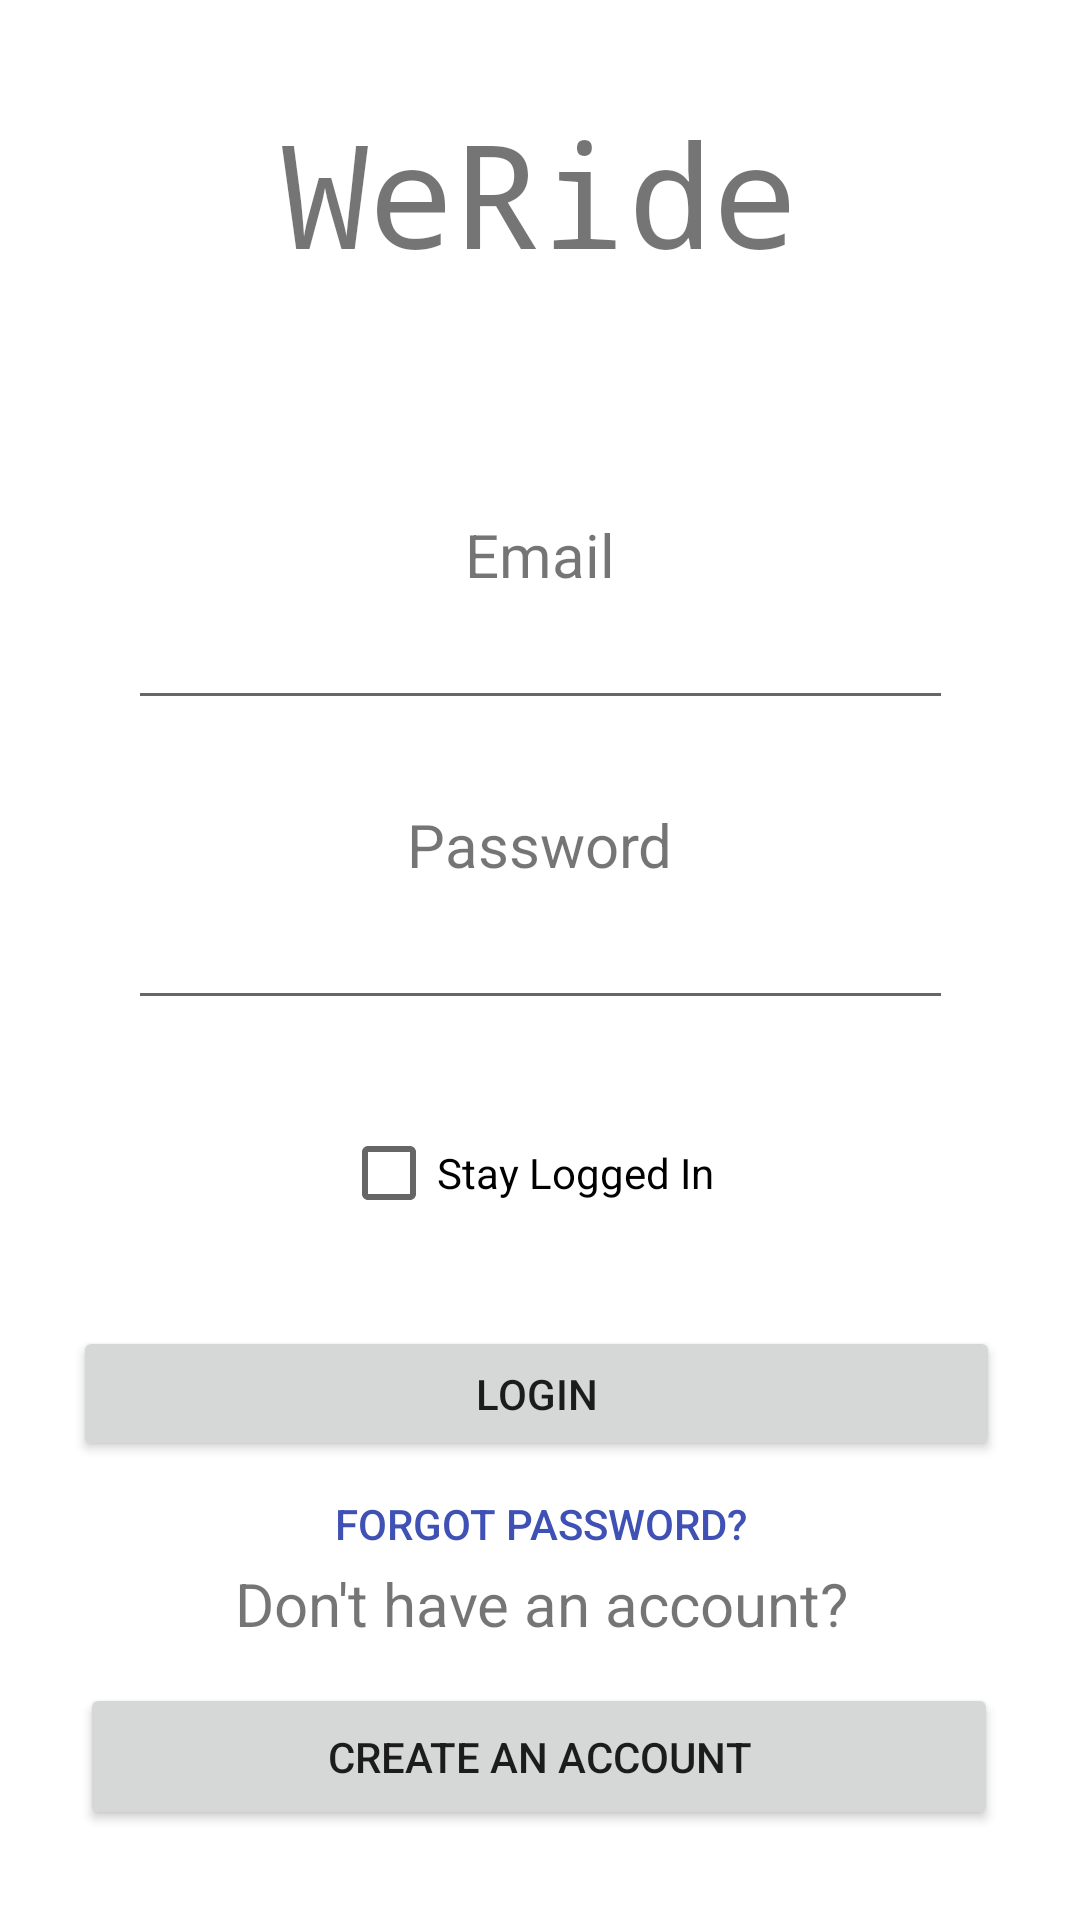

Produce the Android XML layout that renders to this screen, including the resource entries it uses.
<!-- AndroidManifest.xml: application theme Theme.CarPoolingApp -->
<!-- res/layout/activity_main.xml -->
<?xml version="1.0" encoding="utf-8"?>
<androidx.constraintlayout.widget.ConstraintLayout xmlns:android="http://schemas.android.com/apk/res/android"
    xmlns:app="http://schemas.android.com/apk/res-auto"
    xmlns:tools="http://schemas.android.com/tools"
    android:layout_width="match_parent"
    android:layout_height="match_parent"
    tools:context=".MainActivity">

    <EditText
        android:id="@+id/editTextTextPassword"
        android:layout_width="275dp"
        android:layout_height="45dp"
        android:layout_marginTop="55dp"
        android:ems="10"
        android:inputType="textPassword"
        android:textAlignment="center"
        app:layout_constraintEnd_toEndOf="parent"
        app:layout_constraintStart_toStartOf="parent"
        app:layout_constraintTop_toBottomOf="@+id/editTextTextEmailAddress" />

    <EditText
        android:id="@+id/editTextTextEmailAddress"
        android:layout_width="275dp"
        android:layout_height="40dp"
        android:layout_marginTop="200dp"
        android:ems="10"
        android:inputType="textEmailAddress"
        android:textAlignment="center"
        app:layout_constraintEnd_toEndOf="parent"
        app:layout_constraintStart_toStartOf="parent"
        app:layout_constraintTop_toTopOf="parent" />

    <TextView
        android:id="@+id/textView"
        android:layout_width="wrap_content"
        android:layout_height="wrap_content"
        android:layout_marginTop="75dp"
        android:text="Email"
        android:textSize="20sp"
        app:layout_constraintEnd_toEndOf="parent"
        app:layout_constraintStart_toStartOf="parent"
        app:layout_constraintTop_toBottomOf="@+id/textView3" />

    <TextView
        android:id="@+id/textView2"
        android:layout_width="wrap_content"
        android:layout_height="wrap_content"
        android:layout_marginTop="28dp"
        android:text="Password"
        android:textSize="20sp"
        app:layout_constraintEnd_toEndOf="parent"
        app:layout_constraintStart_toStartOf="parent"
        app:layout_constraintTop_toBottomOf="@+id/editTextTextEmailAddress" />

    <Button
        android:id="@+id/button2"
        android:layout_width="309dp"
        android:layout_height="45dp"
        android:layout_marginTop="28dp"
        android:text="login"
        app:layout_constraintEnd_toEndOf="parent"
        app:layout_constraintHorizontal_bias="0.48"
        app:layout_constraintStart_toStartOf="parent"
        app:layout_constraintTop_toBottomOf="@+id/checkBox5" />

    <Button
        android:id="@+id/button3"
        android:layout_width="306dp"
        android:layout_height="49dp"
        android:layout_marginBottom="30dp"
        android:text="Create an account"
        app:layout_constraintBottom_toBottomOf="parent"
        app:layout_constraintEnd_toEndOf="parent"
        app:layout_constraintHorizontal_bias="0.495"
        app:layout_constraintStart_toStartOf="parent" />

    <Button
        android:id="@+id/button4"
        android:layout_width="205dp"
        android:layout_height="42dp"
        android:background="@android:color/transparent"
        android:text="Forgot Password?"
        android:textColor="#3F51B5"
        app:layout_constraintEnd_toEndOf="parent"
        app:layout_constraintStart_toStartOf="parent"
        app:layout_constraintTop_toBottomOf="@+id/button2" />

    <TextView
        android:id="@+id/textView13"
        android:layout_width="210dp"
        android:layout_height="25dp"
        android:layout_marginBottom="15dp"
        android:text="Don't have an account?"
        android:textAlignment="center"
        android:textSize="20sp"
        app:layout_constraintBottom_toTopOf="@+id/button3"
        app:layout_constraintEnd_toEndOf="parent"
        app:layout_constraintHorizontal_bias="0.502"
        app:layout_constraintStart_toStartOf="parent" />

    <TextView
        android:id="@+id/textView3"
        android:layout_width="wrap_content"
        android:layout_height="wrap_content"
        android:layout_marginTop="32dp"
        android:fontFamily="monospace"
        android:text="WeRide"
        android:textSize="48sp"
        app:layout_constraintEnd_toEndOf="parent"
        app:layout_constraintStart_toStartOf="parent"
        app:layout_constraintTop_toTopOf="parent" />

    <CheckBox
        android:id="@+id/checkBox5"
        android:layout_width="133dp"
        android:layout_height="46dp"
        android:layout_marginTop="28dp"
        android:text="Stay Logged In"
        app:layout_constraintEnd_toEndOf="parent"
        app:layout_constraintStart_toStartOf="parent"
        app:layout_constraintTop_toBottomOf="@+id/editTextTextPassword" />
</androidx.constraintlayout.widget.ConstraintLayout>
<!-- resources referenced by this layout -->
<resources>
  <style name="Theme.CarPoolingApp" parent="Theme.MaterialComponents.DayNight.DarkActionBar">
          
          <item name="colorPrimary">@color/purple_500</item>
          <item name="colorPrimaryVariant">@color/purple_700</item>
          <item name="colorOnPrimary">@color/white</item>
          
          <item name="colorSecondary">@color/teal_200</item>
          <item name="colorSecondaryVariant">@color/teal_700</item>
          <item name="colorOnSecondary">@color/black</item>
          
          <item name="android:statusBarColor" tools:targetApi="l">?attr/colorPrimaryVariant</item>
          
      </style>
  <!-- not gathered from this repository: default colours our renderer supplied (Android Studio template values) -->
  <color name="purple_500">#FF6200EE</color>
  <color name="purple_700">#FF3700B3</color>
  <color name="teal_200">#FF03DAC5</color>
  <color name="teal_700">#FF018786</color>
  <color name="black">#FF000000</color>
  <color name="white">#FFFFFFFF</color>
</resources>
